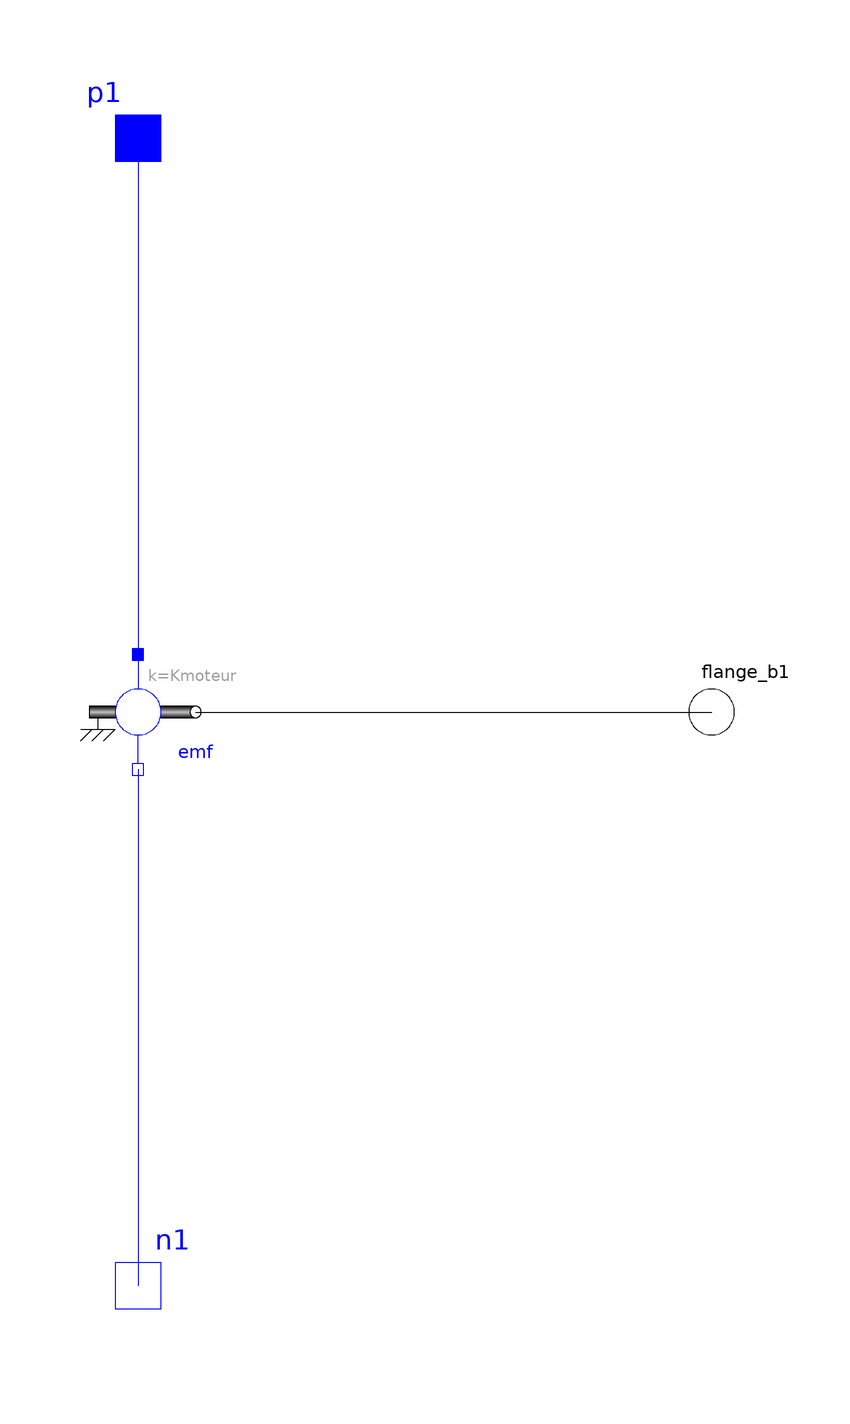

The Modelica model whose source follows is shown above as a component diagram (icons at their Placement, wires along their Line points).

model MoteurDC_Ideal
    parameter Modelica.SIunits.Resistance Rmoteur = 0.35 "resistance moteur DC";
    parameter Modelica.SIunits.Inductance Lmoteur = 1e-5 "Inductance moteur DC";
    parameter Modelica.SIunits.ElectricalTorqueConstant Kmoteur = 0.018
      "Constante electromecanique moteur DC";
    parameter Modelica.SIunits.Inertia Jmoteur = 1.2e-5 "Inertie moteur DC";
    Modelica.Electrical.Analog.Basic.EMF emf(k = Kmoteur) annotation(Placement(transformation(extent = {{-10, -10}, {10, 10}})));
    Modelica.Mechanics.Rotational.Interfaces.Flange_b flange_b1
      "Right flange of shaft"                                                           annotation(Placement(transformation(extent = {{90, -10}, {110, 10}})));
    Modelica.Electrical.Analog.Interfaces.PositivePin p1
      "Positive pin (potential p.v > n.v for positive voltage drop v)"                                                    annotation(Placement(transformation(extent = {{-10, 90}, {10, 110}})));
    Modelica.Electrical.Analog.Interfaces.NegativePin n1 annotation(Placement(transformation(extent = {{-10, -110}, {10, -90}})));
  equation
    connect(emf.n, n1) annotation(Line(points = {{0, -10}, {0, -100}}, color = {0, 0, 255}, smooth = Smooth.None));
    connect(p1, emf.p) annotation(Line(points = {{0, 100}, {0, 10}}, color = {0, 0, 255}, smooth = Smooth.None));
    connect(emf.flange, flange_b1) annotation(Line(points = {{10, 0}, {100, 0}}, color = {0, 0, 0}, smooth = Smooth.None));
    annotation(Diagram(coordinateSystem(preserveAspectRatio = false, extent = {{-100, -100}, {100, 100}}), graphics), Icon(coordinateSystem(preserveAspectRatio = false, extent = {{-100, -100}, {100, 100}}), graphics={  Rectangle(extent = {{60, 10}, {100, -10}}, lineColor = {0, 0, 0},
              fillPattern =                                                                                                    FillPattern.HorizontalCylinder), Ellipse(extent = {{-62, 62}, {62, -64}}, lineColor = {0, 0, 0}, fillColor = {255, 255, 255},
              fillPattern =                                                                                                    FillPattern.Solid), Line(points = {{0, -90}, {0, 90}}, color = {0, 0, 0}, smooth = Smooth.None), Rectangle(extent = {{-8, 68}, {8, 62}}, lineColor = {0, 0, 0}, fillColor = {127, 0, 0},
              fillPattern =                                                                                                    FillPattern.Solid), Rectangle(extent = {{-8, -64}, {8, -70}}, lineColor = {0, 0, 0}, fillColor = {127, 0, 0},
              fillPattern =                                                                                                    FillPattern.Solid)}));
  end MoteurDC_Ideal;